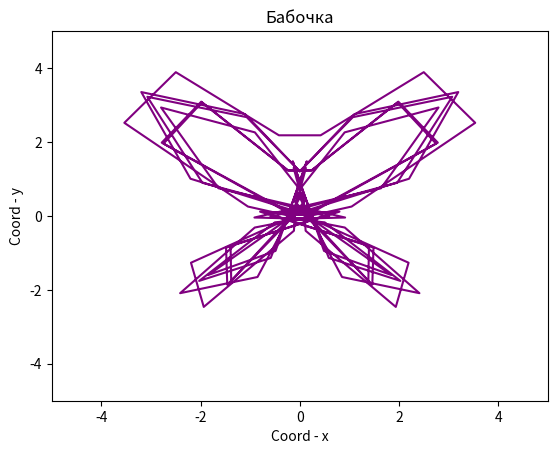
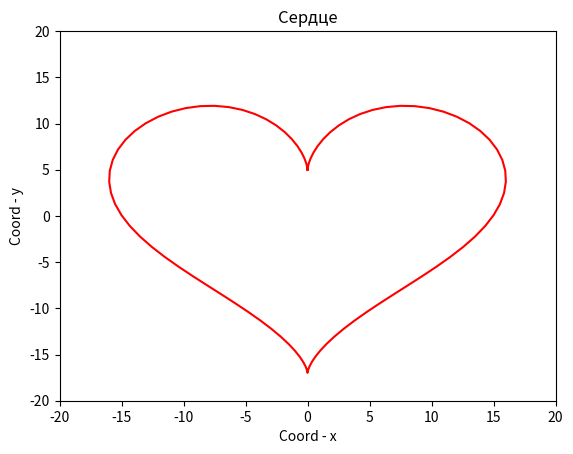

Python code for these plots, in order:
import numpy as np
import matplotlib.pyplot as plt 
import matplotlib.animation as anim

fig, ax = plt.subplots() 

line, = plt.plot([], [], color='purple')
xdata, ydata =[], []

def line_run(t):
    
    xdata.append(np.sin(t) * (np.e ** np.cos(t) - 2 * np.cos(4*t) + np.sin(t/12) ** 5))
    
    ydata.append(np.cos(t) * (np.e ** np.cos(t) - 2 * np.cos(4*t) + np.sin(t/12) ** 5))
    
p = 5
ax.set_xlim(-p, p)
ax.set_ylim(-p, p)

def animate(i):
    
    line_run(i)
    line.set_data(xdata, ydata)
    
    return line

ani = anim.FuncAnimation(fig,
                         animate,
                         frames = np.linspace(0, 12 * np.pi, 100),
                         interval = 10)

plt.xlabel('Coord - x')
plt.ylabel('Coord - y')
plt.title('Бабочка')

ani.save('lb_6_pr_4_1_of_2.gif')

fig, ax = plt.subplots() 

line_2, = ax.plot([], [], color = 'r')
xdata, ydata =[], []

def line_2_run(t):
    
    xdata.append(16 * np.sin(t) ** 3)
    ydata.append(13 * np.cos(t) - 5 * np.cos(2*t) - 2 * np.cos(3*t) - np.cos(4*t))

p = 20
ax.set_xlim(-p, p)
ax.set_ylim(-p, p)

def animate_part_II(i):
    line_2_run(i)
    line_2.set_data(xdata, ydata)

    return line_2
    
ani = anim.FuncAnimation(fig,
                         animate_part_II,
                         frames = np.linspace(0, 2 * np.pi, 100), 
                         interval = 10)


plt.xlabel('Coord - x')
plt.ylabel('Coord - y')
plt.title('Сердце')

ani.save('lb_6_pr_4_2_of_2.gif')
